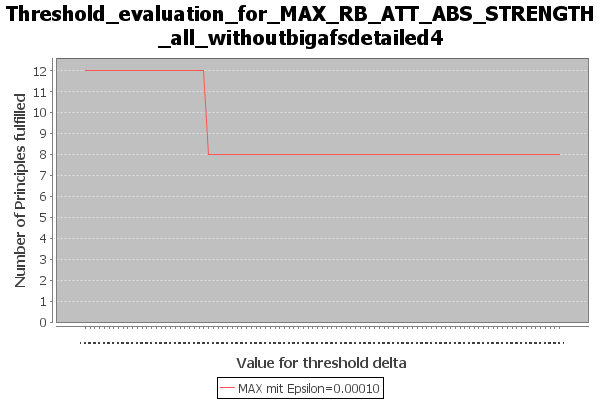

Values plotted in this chart, from the file beside it:
Bezeichnung, Value for threshold delta, Number of Principles fulfilled, principles_fulfilled, principles_not_fulfilled
MAX mit Epsilon=0.00010, 0.618, 12, {Strong Admissibility / Reinstatement / …, {SCC Decomposability / Directionality / …
MAX mit Epsilon=0.00010, 0.618, 12, {Strong Admissibility / Reinstatement / …, {SCC Decomposability / Directionality / …
MAX mit Epsilon=0.00010, 0.618, 12, {Strong Admissibility / Reinstatement / …, {SCC Decomposability / Directionality / …
MAX mit Epsilon=0.00010, 0.618, 12, {Strong Admissibility / Reinstatement / …, {SCC Decomposability / Directionality / …
MAX mit Epsilon=0.00010, 0.618, 12, {Strong Admissibility / Reinstatement / …, {SCC Decomposability / Directionality / …
MAX mit Epsilon=0.00010, 0.618, 12, {Strong Admissibility / Reinstatement / …, {SCC Decomposability / Directionality / …
MAX mit Epsilon=0.00010, 0.618, 12, {Strong Admissibility / Reinstatement / …, {SCC Decomposability / Directionality / …
MAX mit Epsilon=0.00010, 0.618, 12, {Strong Admissibility / Reinstatement / …, {SCC Decomposability / Directionality / …
MAX mit Epsilon=0.00010, 0.618, 12, {Strong Admissibility / Reinstatement / …, {SCC Decomposability / Directionality / …
MAX mit Epsilon=0.00010, 0.618, 12, {Strong Admissibility / Reinstatement / …, {SCC Decomposability / Directionality / …
MAX mit Epsilon=0.00010, 0.618, 12, {Strong Admissibility / Reinstatement / …, {SCC Decomposability / Directionality / …
MAX mit Epsilon=0.00010, 0.618, 12, {Strong Admissibility / Reinstatement / …, {SCC Decomposability / Directionality / …
MAX mit Epsilon=0.00010, 0.618, 12, {Strong Admissibility / Reinstatement / …, {SCC Decomposability / Directionality / …
MAX mit Epsilon=0.00010, 0.618, 12, {Strong Admissibility / Reinstatement / …, {SCC Decomposability / Directionality / …
MAX mit Epsilon=0.00010, 0.618, 12, {Strong Admissibility / Reinstatement / …, {SCC Decomposability / Directionality / …
MAX mit Epsilon=0.00010, 0.618, 12, {Strong Admissibility / Reinstatement / …, {SCC Decomposability / Directionality / …
MAX mit Epsilon=0.00010, 0.618, 12, {Strong Admissibility / Reinstatement / …, {SCC Decomposability / Directionality / …
MAX mit Epsilon=0.00010, 0.618, 12, {Strong Admissibility / Reinstatement / …, {SCC Decomposability / Directionality / …
MAX mit Epsilon=0.00010, 0.618, 12, {Strong Admissibility / Reinstatement / …, {SCC Decomposability / Directionality / …
MAX mit Epsilon=0.00010, 0.618, 12, {Strong Admissibility / Reinstatement / …, {SCC Decomposability / Directionality / …
MAX mit Epsilon=0.00010, 0.618, 12, {Strong Admissibility / Reinstatement / …, {SCC Decomposability / Directionality / …
MAX mit Epsilon=0.00010, 0.618, 12, {Strong Admissibility / Reinstatement / …, {SCC Decomposability / Directionality / …
MAX mit Epsilon=0.00010, 0.618, 12, {Strong Admissibility / Reinstatement / …, {SCC Decomposability / Directionality / …
MAX mit Epsilon=0.00010, 0.618, 12, {Strong Admissibility / Reinstatement / …, {SCC Decomposability / Directionality / …
MAX mit Epsilon=0.00010, 0.618, 12, {Strong Admissibility / Reinstatement / …, {SCC Decomposability / Directionality / …
MAX mit Epsilon=0.00010, 0.618, 12, {Strong Admissibility / Reinstatement / …, {SCC Decomposability / Directionality / …
MAX mit Epsilon=0.00010, 0.618, 8, {Reinstatement / Semi-Qualified Admissib…, {Strong Admissibility / Admissibility / …
MAX mit Epsilon=0.00010, 0.618, 8, {Reinstatement / Semi-Qualified Admissib…, {Strong Admissibility / Admissibility / …
MAX mit Epsilon=0.00010, 0.618, 8, {Reinstatement / Semi-Qualified Admissib…, {Strong Admissibility / Admissibility / …
MAX mit Epsilon=0.00010, 0.618, 8, {Reinstatement / Semi-Qualified Admissib…, {Strong Admissibility / Admissibility / …
MAX mit Epsilon=0.00010, 0.618, 8, {Reinstatement / Semi-Qualified Admissib…, {Strong Admissibility / Admissibility / …
MAX mit Epsilon=0.00010, 0.618, 8, {Reinstatement / Semi-Qualified Admissib…, {Strong Admissibility / Admissibility / …
MAX mit Epsilon=0.00010, 0.618, 8, {Reinstatement / Semi-Qualified Admissib…, {Strong Admissibility / Admissibility / …
MAX mit Epsilon=0.00010, 0.618, 8, {Reinstatement / Semi-Qualified Admissib…, {Strong Admissibility / Admissibility / …
MAX mit Epsilon=0.00010, 0.618, 8, {Reinstatement / Semi-Qualified Admissib…, {Strong Admissibility / Admissibility / …
MAX mit Epsilon=0.00010, 0.618, 8, {Reinstatement / Semi-Qualified Admissib…, {Strong Admissibility / Admissibility / …
MAX mit Epsilon=0.00010, 0.618, 8, {Reinstatement / Semi-Qualified Admissib…, {Strong Admissibility / Admissibility / …
MAX mit Epsilon=0.00010, 0.618, 8, {Reinstatement / Semi-Qualified Admissib…, {Strong Admissibility / Admissibility / …
MAX mit Epsilon=0.00010, 0.618, 8, {Reinstatement / Semi-Qualified Admissib…, {Strong Admissibility / Admissibility / …
MAX mit Epsilon=0.00010, 0.618, 8, {Reinstatement / Semi-Qualified Admissib…, {Strong Admissibility / Admissibility / …
MAX mit Epsilon=0.00010, 0.618, 8, {Reinstatement / Semi-Qualified Admissib…, {Strong Admissibility / Admissibility / …
MAX mit Epsilon=0.00010, 0.618, 8, {Reinstatement / Semi-Qualified Admissib…, {Strong Admissibility / Admissibility / …
MAX mit Epsilon=0.00010, 0.618, 8, {Reinstatement / Semi-Qualified Admissib…, {Strong Admissibility / Admissibility / …
MAX mit Epsilon=0.00010, 0.618, 8, {Reinstatement / Semi-Qualified Admissib…, {Strong Admissibility / Admissibility / …
MAX mit Epsilon=0.00010, 0.618, 8, {Reinstatement / Semi-Qualified Admissib…, {Strong Admissibility / Admissibility / …
MAX mit Epsilon=0.00010, 0.618, 8, {Reinstatement / Semi-Qualified Admissib…, {Strong Admissibility / Admissibility / …
MAX mit Epsilon=0.00010, 0.618, 8, {Reinstatement / Semi-Qualified Admissib…, {Strong Admissibility / Admissibility / …
MAX mit Epsilon=0.00010, 0.618, 8, {Reinstatement / Semi-Qualified Admissib…, {Strong Admissibility / Admissibility / …
MAX mit Epsilon=0.00010, 0.618, 8, {Reinstatement / Semi-Qualified Admissib…, {Strong Admissibility / Admissibility / …
MAX mit Epsilon=0.00010, 0.618, 8, {Reinstatement / Semi-Qualified Admissib…, {Strong Admissibility / Admissibility / …
MAX mit Epsilon=0.00010, 0.618, 8, {Reinstatement / Semi-Qualified Admissib…, {Strong Admissibility / Admissibility / …
MAX mit Epsilon=0.00010, 0.6181, 8, {Reinstatement / Semi-Qualified Admissib…, {Strong Admissibility / Admissibility / …
MAX mit Epsilon=0.00010, 0.6181, 8, {Reinstatement / Semi-Qualified Admissib…, {Strong Admissibility / Admissibility / …
MAX mit Epsilon=0.00010, 0.6181, 8, {Reinstatement / Semi-Qualified Admissib…, {Strong Admissibility / Admissibility / …
MAX mit Epsilon=0.00010, 0.6181, 8, {Reinstatement / Semi-Qualified Admissib…, {Strong Admissibility / Admissibility / …
MAX mit Epsilon=0.00010, 0.6181, 8, {Reinstatement / Semi-Qualified Admissib…, {Strong Admissibility / Admissibility / …
MAX mit Epsilon=0.00010, 0.6181, 8, {Reinstatement / Semi-Qualified Admissib…, {Strong Admissibility / Admissibility / …
MAX mit Epsilon=0.00010, 0.6181, 8, {Reinstatement / Semi-Qualified Admissib…, {Strong Admissibility / Admissibility / …
MAX mit Epsilon=0.00010, 0.6181, 8, {Reinstatement / Semi-Qualified Admissib…, {Strong Admissibility / Admissibility / …
MAX mit Epsilon=0.00010, 0.6181, 8, {Reinstatement / Semi-Qualified Admissib…, {Strong Admissibility / Admissibility / …
... 41 more rows
